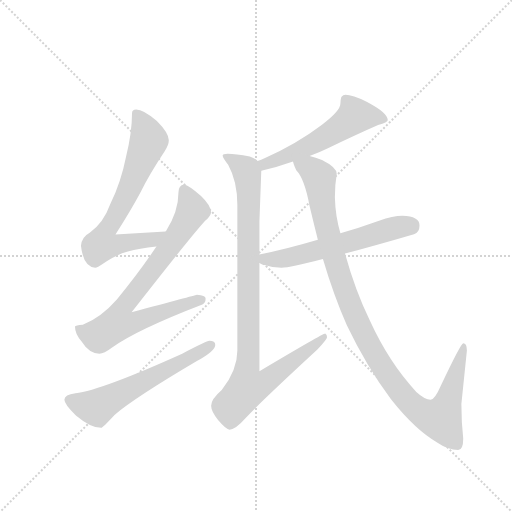
t = 0.00 s
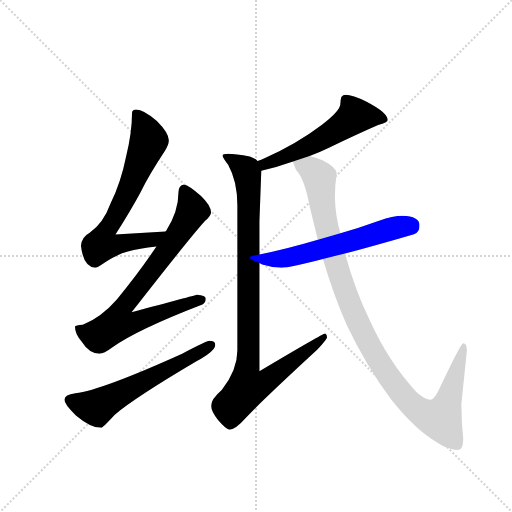
t = 4.94 s
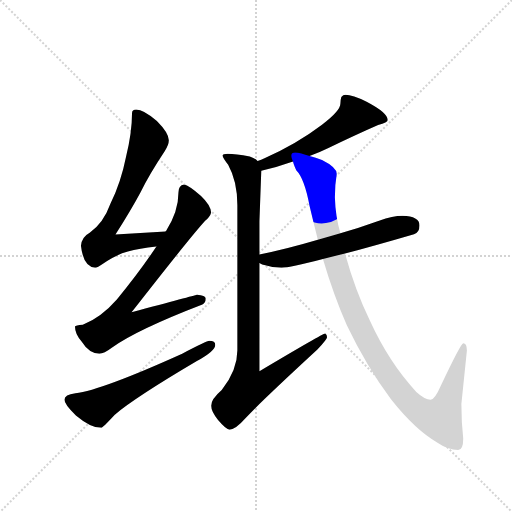
t = 5.12 s
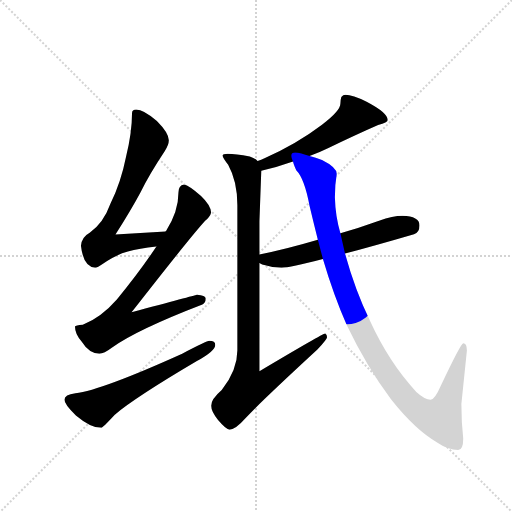
t = 5.31 s
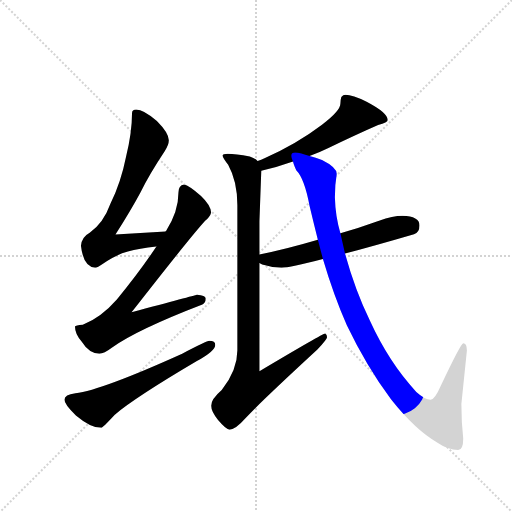
t = 5.49 s
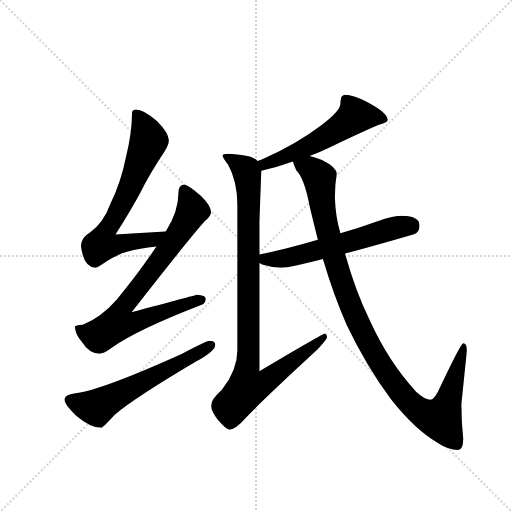
t = 6.08 s

The animated SVG that drew these frames (rendered in a browser with its animation timeline set to each time). Animation: 7 CSS @keyframes rules; one cycle of 6.08 s.

<svg version="1.1" viewBox="0 0 1024 1024" xmlns="http://www.w3.org/2000/svg">
  <g stroke="lightgray" stroke-dasharray="1,1" stroke-width="1" transform="scale(4, 4)">
    <line x1="0" y1="0" x2="256" y2="256"></line>
    <line x1="256" y1="0" x2="0" y2="256"></line>
    <line x1="128" y1="0" x2="128" y2="256"></line>
    <line x1="0" y1="128" x2="256" y2="128"></line>
  </g>
  <g transform="scale(0.92, -0.92) translate(60, -900)">
    <style type="text/css">
      
        @keyframes keyframes0 {
          from {
            stroke: blue;
            stroke-dashoffset: 703;
            stroke-width: 128;
          }
          70% {
            animation-timing-function: step-end;
            stroke: blue;
            stroke-dashoffset: 0;
            stroke-width: 128;
          }
          to {
            stroke: black;
            stroke-width: 1024;
          }
        }
        #make-me-a-hanzi-animation-0 {
          animation: keyframes0 0.8221028645833334s both;
          animation-delay: 0s;
          animation-timing-function: linear;
        }
      
        @keyframes keyframes1 {
          from {
            stroke: blue;
            stroke-dashoffset: 790;
            stroke-width: 128;
          }
          72% {
            animation-timing-function: step-end;
            stroke: blue;
            stroke-dashoffset: 0;
            stroke-width: 128;
          }
          to {
            stroke: black;
            stroke-width: 1024;
          }
        }
        #make-me-a-hanzi-animation-1 {
          animation: keyframes1 0.8929036458333334s both;
          animation-delay: 0.8221028645833334s;
          animation-timing-function: linear;
        }
      
        @keyframes keyframes2 {
          from {
            stroke: blue;
            stroke-dashoffset: 600;
            stroke-width: 128;
          }
          66% {
            animation-timing-function: step-end;
            stroke: blue;
            stroke-dashoffset: 0;
            stroke-width: 128;
          }
          to {
            stroke: black;
            stroke-width: 1024;
          }
        }
        #make-me-a-hanzi-animation-2 {
          animation: keyframes2 0.73828125s both;
          animation-delay: 1.7150065104166667s;
          animation-timing-function: linear;
        }
      
        @keyframes keyframes3 {
          from {
            stroke: blue;
            stroke-dashoffset: 554;
            stroke-width: 128;
          }
          64% {
            animation-timing-function: step-end;
            stroke: blue;
            stroke-dashoffset: 0;
            stroke-width: 128;
          }
          to {
            stroke: black;
            stroke-width: 1024;
          }
        }
        #make-me-a-hanzi-animation-3 {
          animation: keyframes3 0.7008463541666666s both;
          animation-delay: 2.453287760416667s;
          animation-timing-function: linear;
        }
      
        @keyframes keyframes4 {
          from {
            stroke: blue;
            stroke-dashoffset: 988;
            stroke-width: 128;
          }
          76% {
            animation-timing-function: step-end;
            stroke: blue;
            stroke-dashoffset: 0;
            stroke-width: 128;
          }
          to {
            stroke: black;
            stroke-width: 1024;
          }
        }
        #make-me-a-hanzi-animation-4 {
          animation: keyframes4 1.0540364583333333s both;
          animation-delay: 3.1541341145833335s;
          animation-timing-function: linear;
        }
      
        @keyframes keyframes5 {
          from {
            stroke: blue;
            stroke-dashoffset: 590;
            stroke-width: 128;
          }
          66% {
            animation-timing-function: step-end;
            stroke: blue;
            stroke-dashoffset: 0;
            stroke-width: 128;
          }
          to {
            stroke: black;
            stroke-width: 1024;
          }
        }
        #make-me-a-hanzi-animation-5 {
          animation: keyframes5 0.7301432291666666s both;
          animation-delay: 4.208170572916667s;
          animation-timing-function: linear;
        }
      
        @keyframes keyframes6 {
          from {
            stroke: blue;
            stroke-dashoffset: 1099;
            stroke-width: 128;
          }
          78% {
            animation-timing-function: step-end;
            stroke: blue;
            stroke-dashoffset: 0;
            stroke-width: 128;
          }
          to {
            stroke: black;
            stroke-width: 1024;
          }
        }
        #make-me-a-hanzi-animation-6 {
          animation: keyframes6 1.1443684895833333s both;
          animation-delay: 4.938313802083334s;
          animation-timing-function: linear;
        }
      
    </style>
    
      <path d="M 300 397 Q 245 394 191 390 Q 227 447 245 481 Q 266 523 298 571 Q 307 585 307 595 Q 307 611 281 637 Q 252 662 236 662 Q 227 662 227 654 Q 227 613 214 559 Q 203 503 180 457 Q 165 415 135 394 Q 118 385 116 366 Q 121 320 147 318 Q 152 318 163 326 Q 193 347 218 353 Q 242 360 280 364 C 310 368 330 399 300 397 Z" fill="lightgray"></path>
    
      <path d="M 340 499 Q 328 497 328 482 Q 328 440 301 398 L 300 397 L 280 364 Q 244 310 194 249 Q 160 210 120 194 Q 104 193 103 190 Q 103 174 117 158 Q 134 131 156 131 Q 166 131 183 144 Q 237 183 380 238 Q 387 241 387 251 Q 387 258 368 259 Q 361 257 226 221 Q 354 385 386 420 Q 397 429 399 438 Q 398 454 377 474 Q 351 497 340 499 Z" fill="lightgray"></path>
    
      <path d="M 395 159 Q 390 159 336 131 Q 161 52 104 45 Q 80 42 80 31 Q 80 21 105 -3 Q 137 -30 160 -30 Q 163 -30 189 -2 Q 234 36 368 115 Q 408 137 408 150 Q 408 159 395 159 Z" fill="lightgray"></path>
    
      <path d="M 691 694 Q 686 694 682 689 Q 680 682 680 675 Q 680 659 640 629 Q 586 588 515 556 Q 508 553 500 550 C 472 539 479 522 508 529 Q 544 537 577 549 L 613 561 Q 634 568 654 578 Q 714 607 762 628 Q 783 634 783 639 Q 783 655 737 679 Q 706 694 691 694 Z" fill="lightgray"></path>
    
      <path d="M 500 550 Q 495 556 483 560 Q 452 566 435 566 Q 424 566 424 562 Q 424 557 436 542 Q 456 506 456 454 L 456 138 Q 456 95 422 52 Q 399 32 399 18 Q 399 6 414 -13 Q 432 -34 439 -34 Q 452 -34 473 -10 Q 502 22 630 140 Q 651 163 651 167 Q 651 173 647 175 Q 642 175 504 93 L 504 328 L 504 347 L 504 419 L 508 529 C 509 546 509 546 500 550 Z" fill="lightgray"></path>
    
      <path d="M 504 328 Q 507 326 510 325 Q 532 318 552 318 Q 570 318 642 337 L 690 349 Q 751 365 840 391 Q 852 395 852 410 Q 852 430 815 431 Q 794 431 764 420 Q 720 404 680 393 L 631 379 Q 560 358 504 347 C 475 341 476 340 504 328 Z" fill="lightgray"></path>
    
      <path d="M 642 337 Q 666 256 694 193 Q 737 103 790 32 Q 843 -35 892 -63 Q 914 -78 936 -78 Q 947 -78 947 -53 Q 943 -18 943 22 L 955 138 Q 955 154 947 154 Q 942 154 898 61 Q 885 31 876 31 Q 864 31 845 48 Q 786 111 744 203 Q 712 269 690 349 L 680 393 Q 669 430 668 471 Q 668 499 672 522 Q 672 536 640 552 Q 626 558 613 561 C 585 570 564 576 577 549 Q 578 543 584 530 Q 602 512 613 452 Q 622 414 631 379 L 642 337 Z" fill="lightgray"></path>
    
    
      <clipPath id="make-me-a-hanzi-clip-0">
        <path d="M 300 397 Q 245 394 191 390 Q 227 447 245 481 Q 266 523 298 571 Q 307 585 307 595 Q 307 611 281 637 Q 252 662 236 662 Q 227 662 227 654 Q 227 613 214 559 Q 203 503 180 457 Q 165 415 135 394 Q 118 385 116 366 Q 121 320 147 318 Q 152 318 163 326 Q 193 347 218 353 Q 242 360 280 364 C 310 368 330 399 300 397 Z"></path>
      </clipPath>
      <path clip-path="url(#make-me-a-hanzi-clip-0)" d="M 238 650 L 256 619 L 261 586 L 216 477 L 168 393 L 161 368 L 270 378 L 292 394" fill="none" id="make-me-a-hanzi-animation-0" stroke-dasharray="575 1150" stroke-linecap="round"></path>
    
      <clipPath id="make-me-a-hanzi-clip-1">
        <path d="M 340 499 Q 328 497 328 482 Q 328 440 301 398 L 300 397 L 280 364 Q 244 310 194 249 Q 160 210 120 194 Q 104 193 103 190 Q 103 174 117 158 Q 134 131 156 131 Q 166 131 183 144 Q 237 183 380 238 Q 387 241 387 251 Q 387 258 368 259 Q 361 257 226 221 Q 354 385 386 420 Q 397 429 399 438 Q 398 454 377 474 Q 351 497 340 499 Z"></path>
      </clipPath>
      <path clip-path="url(#make-me-a-hanzi-clip-1)" d="M 341 488 L 359 443 L 307 361 L 204 228 L 198 197 L 229 197 L 378 248" fill="none" id="make-me-a-hanzi-animation-1" stroke-dasharray="662 1324" stroke-linecap="round"></path>
    
      <clipPath id="make-me-a-hanzi-clip-2">
        <path d="M 395 159 Q 390 159 336 131 Q 161 52 104 45 Q 80 42 80 31 Q 80 21 105 -3 Q 137 -30 160 -30 Q 163 -30 189 -2 Q 234 36 368 115 Q 408 137 408 150 Q 408 159 395 159 Z"></path>
      </clipPath>
      <path clip-path="url(#make-me-a-hanzi-clip-2)" d="M 91 30 L 150 14 L 398 150" fill="none" id="make-me-a-hanzi-animation-2" stroke-dasharray="472 944" stroke-linecap="round"></path>
    
      <clipPath id="make-me-a-hanzi-clip-3">
        <path d="M 691 694 Q 686 694 682 689 Q 680 682 680 675 Q 680 659 640 629 Q 586 588 515 556 Q 508 553 500 550 C 472 539 479 522 508 529 Q 544 537 577 549 L 613 561 Q 634 568 654 578 Q 714 607 762 628 Q 783 634 783 639 Q 783 655 737 679 Q 706 694 691 694 Z"></path>
      </clipPath>
      <path clip-path="url(#make-me-a-hanzi-clip-3)" d="M 776 641 L 712 648 L 678 621 L 589 572 L 526 546 L 506 546" fill="none" id="make-me-a-hanzi-animation-3" stroke-dasharray="426 852" stroke-linecap="round"></path>
    
      <clipPath id="make-me-a-hanzi-clip-4">
        <path d="M 500 550 Q 495 556 483 560 Q 452 566 435 566 Q 424 566 424 562 Q 424 557 436 542 Q 456 506 456 454 L 456 138 Q 456 95 422 52 Q 399 32 399 18 Q 399 6 414 -13 Q 432 -34 439 -34 Q 452 -34 473 -10 Q 502 22 630 140 Q 651 163 651 167 Q 651 173 647 175 Q 642 175 504 93 L 504 328 L 504 347 L 504 419 L 508 529 C 509 546 509 546 500 550 Z"></path>
      </clipPath>
      <path clip-path="url(#make-me-a-hanzi-clip-4)" d="M 431 560 L 475 530 L 481 491 L 478 57 L 515 68 L 647 170" fill="none" id="make-me-a-hanzi-animation-4" stroke-dasharray="860 1720" stroke-linecap="round"></path>
    
      <clipPath id="make-me-a-hanzi-clip-5">
        <path d="M 504 328 Q 507 326 510 325 Q 532 318 552 318 Q 570 318 642 337 L 690 349 Q 751 365 840 391 Q 852 395 852 410 Q 852 430 815 431 Q 794 431 764 420 Q 720 404 680 393 L 631 379 Q 560 358 504 347 C 475 341 476 340 504 328 Z"></path>
      </clipPath>
      <path clip-path="url(#make-me-a-hanzi-clip-5)" d="M 512 342 L 521 335 L 562 339 L 802 406 L 834 408" fill="none" id="make-me-a-hanzi-animation-5" stroke-dasharray="462 924" stroke-linecap="round"></path>
    
      <clipPath id="make-me-a-hanzi-clip-6">
        <path d="M 642 337 Q 666 256 694 193 Q 737 103 790 32 Q 843 -35 892 -63 Q 914 -78 936 -78 Q 947 -78 947 -53 Q 943 -18 943 22 L 955 138 Q 955 154 947 154 Q 942 154 898 61 Q 885 31 876 31 Q 864 31 845 48 Q 786 111 744 203 Q 712 269 690 349 L 680 393 Q 669 430 668 471 Q 668 499 672 522 Q 672 536 640 552 Q 626 558 613 561 C 585 570 564 576 577 549 Q 578 543 584 530 Q 602 512 613 452 Q 622 414 631 379 L 642 337 Z"></path>
      </clipPath>
      <path clip-path="url(#make-me-a-hanzi-clip-6)" d="M 584 547 L 616 532 L 634 514 L 650 406 L 702 235 L 780 88 L 839 16 L 877 -7 L 897 -11 L 916 32 L 949 150" fill="none" id="make-me-a-hanzi-animation-6" stroke-dasharray="971 1942" stroke-linecap="round"></path>
    
  </g>
</svg>
